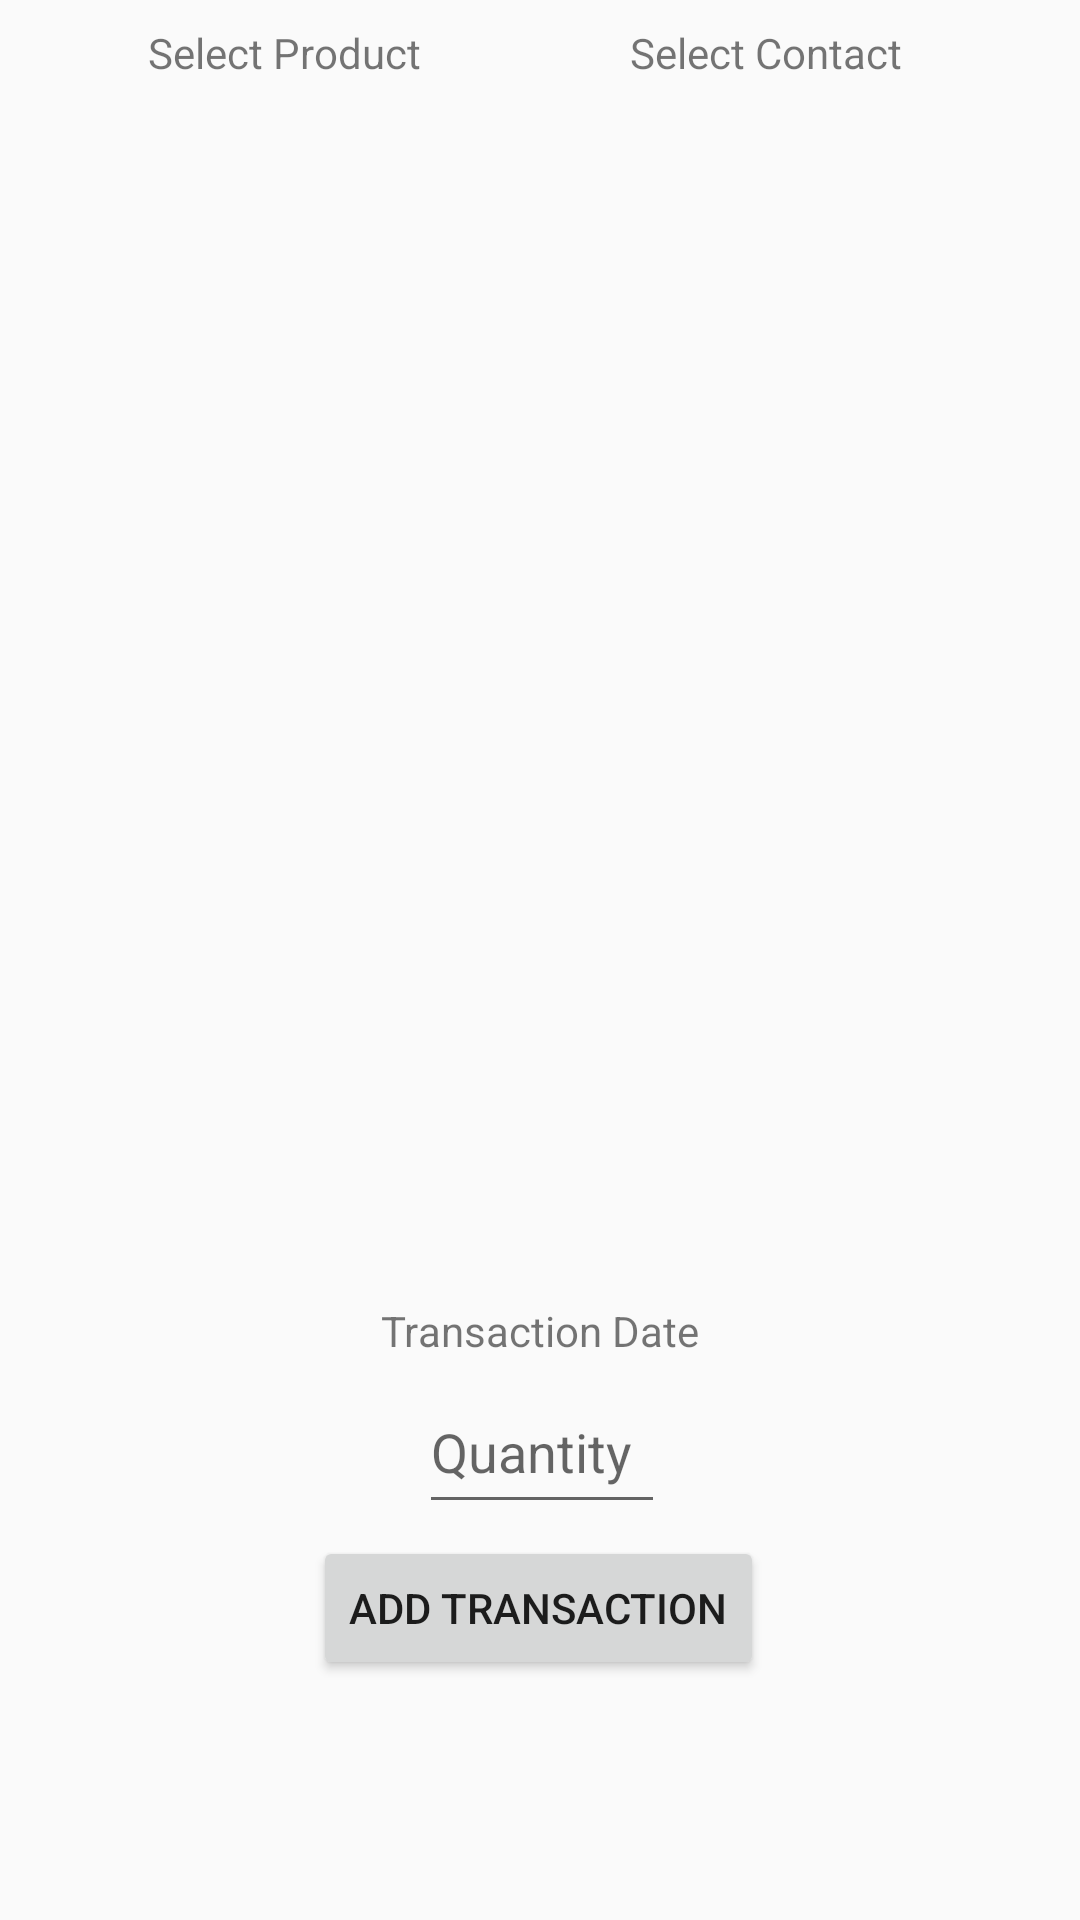

Reconstruct the res/layout file that produces this screen, plus the resources it refers to.
<!-- AndroidManifest.xml: application theme Theme.AppCompat.DayNight.DarkActionBar -->
<!-- res/layout/activity_add_transaction.xml -->
<?xml version="1.0" encoding="utf-8"?>
<androidx.constraintlayout.widget.ConstraintLayout xmlns:android="http://schemas.android.com/apk/res/android"
    xmlns:app="http://schemas.android.com/apk/res-auto"
    xmlns:tools="http://schemas.android.com/tools"
    android:layout_width="match_parent"
    android:layout_height="match_parent"
    tools:context=".Activity.AddTransactionActivity">

    <androidx.recyclerview.widget.RecyclerView
        android:id="@+id/rvContacts"
        android:layout_width="208dp"
        android:layout_height="360dp"
        android:layout_marginStart="3dp"
        android:layout_marginTop="4dp"
        android:layout_marginBottom="307dp"
        app:layout_constraintBottom_toBottomOf="parent"
        app:layout_constraintEnd_toEndOf="parent"
        app:layout_constraintStart_toEndOf="@+id/rvProducts"
        app:layout_constraintTop_toBottomOf="@+id/textView7"
        app:layout_constraintVertical_bias="0.0" />

    <androidx.recyclerview.widget.RecyclerView
        android:id="@+id/rvProducts"
        android:layout_width="194dp"
        android:layout_height="360dp"
        android:layout_marginTop="4dp"
        android:layout_marginBottom="304dp"
        app:layout_constraintBottom_toBottomOf="parent"
        app:layout_constraintEnd_toStartOf="@+id/rvContacts"
        app:layout_constraintStart_toStartOf="parent"
        app:layout_constraintTop_toBottomOf="@+id/textView6"
        app:layout_constraintVertical_bias="0.0" />

    <TextView
        android:id="@+id/textView6"
        android:layout_width="wrap_content"
        android:layout_height="wrap_content"
        android:layout_marginStart="40dp"
        android:layout_marginTop="8dp"
        android:layout_marginEnd="30dp"
        android:text="Select Product"
        app:layout_constraintEnd_toStartOf="@+id/textView7"
        app:layout_constraintStart_toStartOf="parent"
        app:layout_constraintTop_toTopOf="parent" />

    <TextView
        android:id="@+id/textView7"
        android:layout_width="wrap_content"
        android:layout_height="wrap_content"
        android:layout_marginStart="30dp"
        android:layout_marginTop="8dp"
        android:layout_marginEnd="50dp"
        android:text="Select Contact"
        app:layout_constraintEnd_toEndOf="parent"
        app:layout_constraintStart_toEndOf="@+id/textView6"
        app:layout_constraintTop_toTopOf="parent" />

    <TextView
        android:id="@+id/tvDate"
        android:layout_width="wrap_content"
        android:layout_height="wrap_content"
        android:layout_marginBottom="144dp"
        android:text="Transaction Date"
        app:layout_constraintBottom_toBottomOf="parent"
        app:layout_constraintEnd_toEndOf="parent"
        app:layout_constraintStart_toStartOf="parent"
        app:layout_constraintTop_toBottomOf="@+id/rvProducts" />

    <EditText
        android:id="@+id/etQuantity"
        android:layout_width="82dp"
        android:layout_height="51dp"
        android:layout_marginStart="168dp"
        android:layout_marginTop="4dp"
        android:layout_marginEnd="167dp"
        android:layout_marginBottom="106dp"
        android:ems="10"
        android:hint="Quantity"
        android:inputType="numberSigned"
        app:layout_constraintBottom_toBottomOf="parent"
        app:layout_constraintEnd_toEndOf="parent"
        app:layout_constraintStart_toStartOf="parent"
        app:layout_constraintTop_toBottomOf="@+id/tvDate"
        app:layout_constraintVertical_bias="0.0" />

    <Button
        android:id="@+id/btnAddTrans"
        android:layout_width="wrap_content"
        android:layout_height="wrap_content"
        android:layout_marginStart="162dp"
        android:layout_marginTop="4dp"
        android:layout_marginEnd="162dp"
        android:layout_marginBottom="38dp"
        android:text="Add Transaction"
        app:layout_constraintBottom_toBottomOf="parent"
        app:layout_constraintEnd_toEndOf="parent"
        app:layout_constraintHorizontal_bias="0.507"
        app:layout_constraintStart_toStartOf="parent"
        app:layout_constraintTop_toBottomOf="@+id/etQuantity"
        app:layout_constraintVertical_bias="0.0" />
</androidx.constraintlayout.widget.ConstraintLayout>
<!-- resources referenced by this layout -->
<resources>

</resources>
